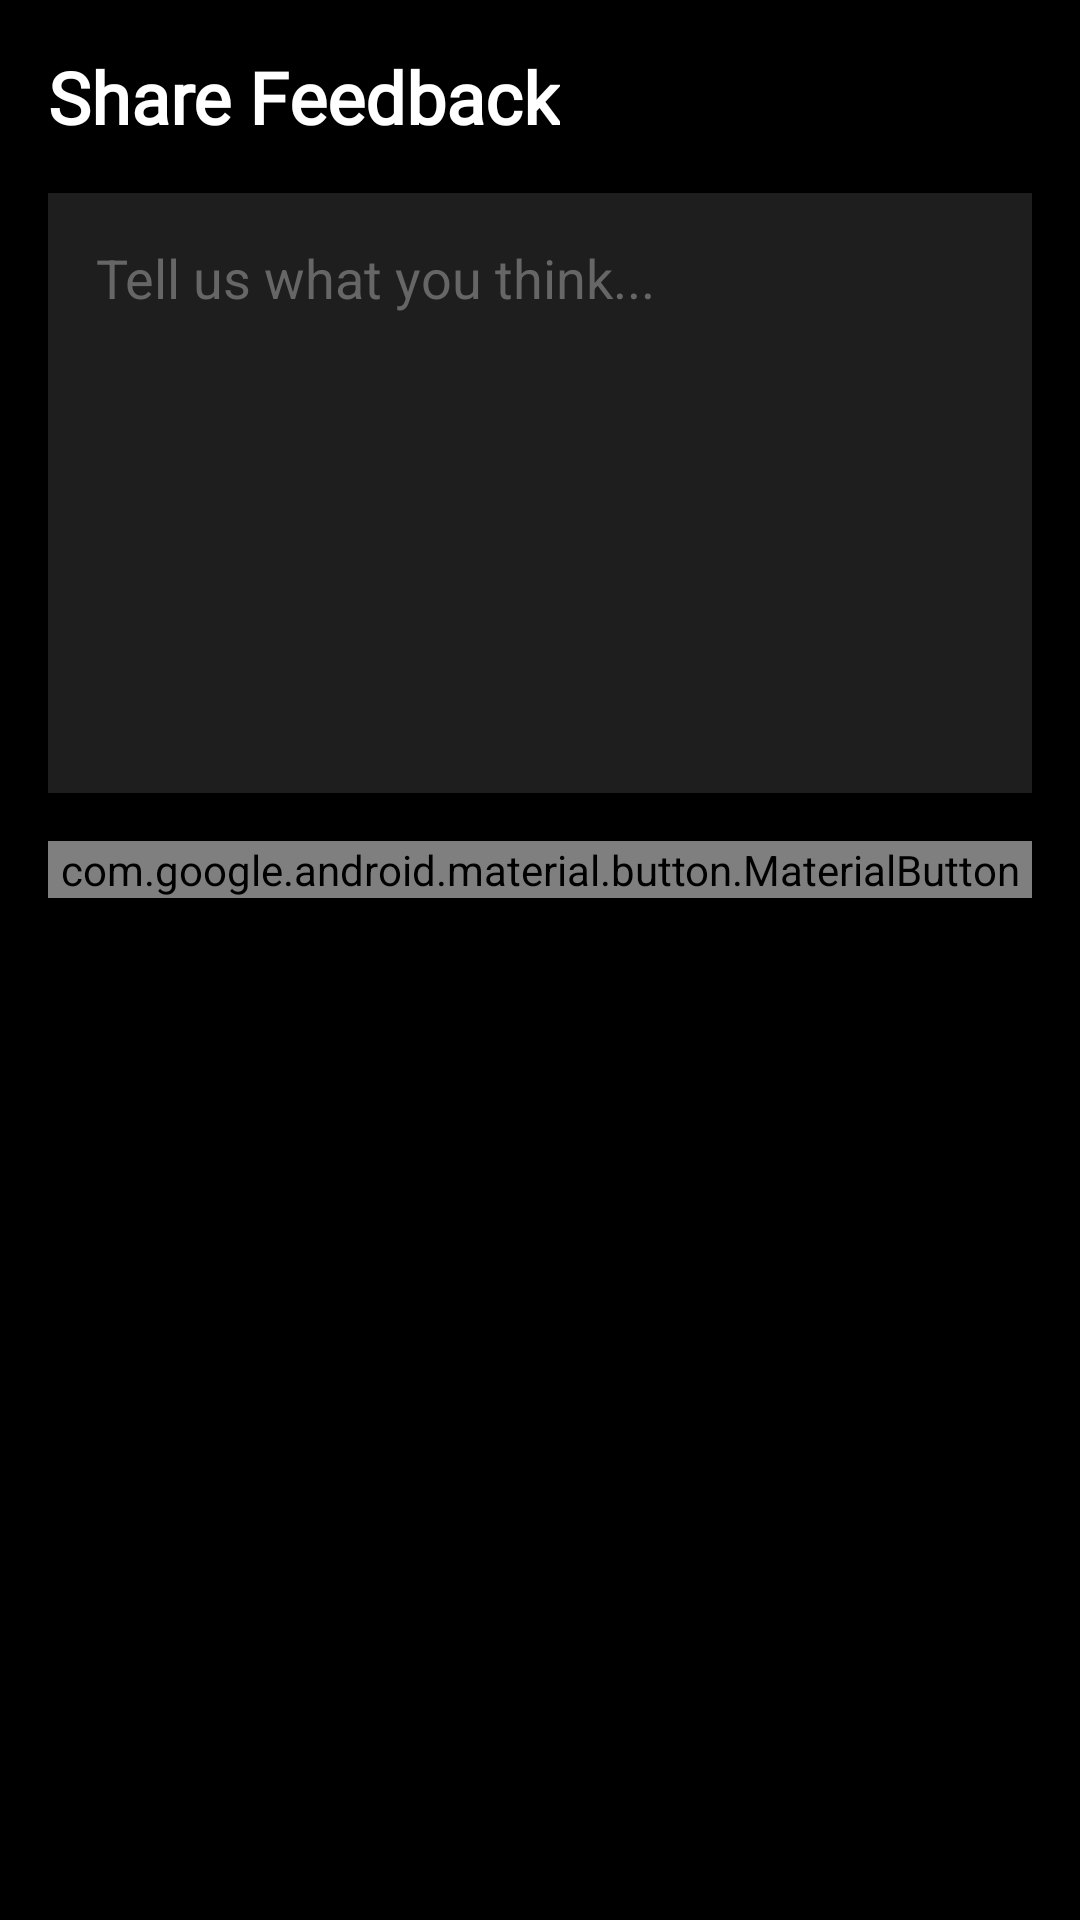

This screen was rendered from an Android layout file. Write that file and the resources it references.
<!-- AndroidManifest.xml: activity theme Theme.AppCompat.NoActionBar -->
<!-- res/layout/activity_share_feedback.xml -->
<?xml version="1.0" encoding="utf-8"?>
<androidx.constraintlayout.widget.ConstraintLayout xmlns:android="http://schemas.android.com/apk/res/android"
    xmlns:app="http://schemas.android.com/apk/res-auto"
    android:layout_width="match_parent"
    android:layout_height="match_parent"
    android:background="@color/black">

    <TextView
        android:id="@+id/share_feedback_title"
        android:layout_width="wrap_content"
        android:layout_height="wrap_content"
        android:text="Share Feedback"
        android:textColor="@android:color/white"
        android:textSize="24sp"
        android:textStyle="bold"
        android:fontFamily="@font/nexa_font_family"
        android:layout_marginTop="16dp"
        android:layout_marginStart="16dp"
        app:layout_constraintTop_toTopOf="parent"
        app:layout_constraintStart_toStartOf="parent"/>

    <EditText
        android:id="@+id/feedback_input"
        android:layout_width="match_parent"
        android:layout_height="200dp"
        android:layout_margin="16dp"
        android:background="#1E1E1E"
        android:gravity="top"
        android:hint="Tell us what you think..."
        android:padding="16dp"
        android:textColor="@android:color/white"
        android:textColorHint="#666666"
        app:layout_constraintTop_toBottomOf="@id/share_feedback_title"/>

    <com.google.android.material.button.MaterialButton
        android:id="@+id/submit_feedback"
        android:layout_width="match_parent"
        android:layout_height="wrap_content"
        android:text="Submit Feedback"
        android:layout_margin="16dp"
        app:layout_constraintTop_toBottomOf="@id/feedback_input"/>

</androidx.constraintlayout.widget.ConstraintLayout>
<!-- resources referenced by this layout -->
<resources>
  <color name="black">#FF000000</color>
</resources>
